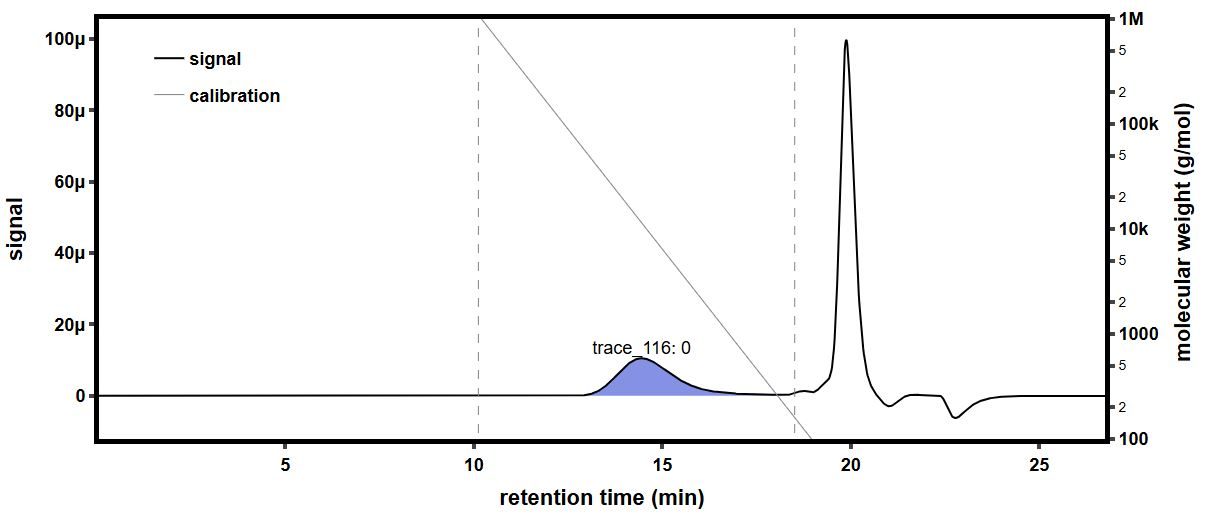

Source data for this figure (header and first rows):
time (min), raw light scattering data: detector volt…, raw light scattering data: detector volt…, raw light scattering data: detector volt…, raw light scattering data: detector volt…, raw light scattering data: detector volt…, raw light scattering data: detector volt…, raw light scattering data: detector volt…, raw light scattering data: detector volt…, raw UV absorbance data: detector voltage…, differential refractive index data: diff…, Forward Laser Monitor: Forward Laser Mon…, Auto-inject Signal: Auto-inject Signal, Auto-inject Signal: Auto-inject Signal, absolute refractive index data: absolute…
-0.1747, 0.02583, 0.0148, 0.0396, 0.02824, 0.03282, 0.02703, 0.04108, 0.01614, , -0.0002601, 1.008, , 1.438
-0.1579, 0.02583, 0.0148, 0.03959, 0.02824, 0.03282, 0.02703, 0.04107, 0.01614, , -0.0002601, 1.008, , 1.438
-0.1411, 0.02583, 0.0148, 0.03959, 0.02823, 0.03282, 0.02703, 0.04106, 0.01614, , -0.0002601, 1.008, , 1.438
-0.1242, 0.02583, 0.0148, 0.03959, 0.02824, 0.03282, 0.02703, 0.04107, 0.01614, , -0.0002601, 1.007, , 1.438
-0.1074, 0.02582, 0.01479, 0.03959, 0.02824, 0.03282, 0.02703, 0.04107, 0.01614, , -0.0002601, 1.007, , 1.438
-0.09056, 0.02582, 0.01479, 0.03959, 0.02824, 0.03282, 0.02703, 0.04107, 0.01614, , -0.0002601, 1.008, , 1.438
-0.07372, 0.02583, 0.0148, 0.03959, 0.02824, 0.03282, 0.02703, 0.04107, 0.01614, , -0.0002601, 1.007, , 1.438
-0.05689, 0.02583, 0.0148, 0.03959, 0.02824, 0.03281, 0.02703, 0.04107, 0.01614, , -0.0002601, 1.008, , 1.438
-0.04005, 0.02582, 0.0148, 0.03959, 0.02824, 0.03281, 0.02703, 0.04107, 0.01614, , -0.0002601, 1.008, , 1.438
-0.02322, 0.02583, 0.0148, 0.03959, 0.02824, 0.03282, 0.02704, 0.04108, 0.01614, , -0.0002601, 1.008, , 1.438
-0.006383, 0.02583, 0.0148, 0.0396, 0.02824, 0.03282, 0.02703, 0.04107, 0.01614, , -0.0002601, 1.008, , 1.438
0.01045, 0.02583, 0.0148, 0.0396, 0.02824, 0.03282, 0.02703, 0.04108, 0.01614, , -0.0002601, 1.008, , 1.438
0.02729, 0.02583, 0.0148, 0.03959, 0.02824, 0.03282, 0.02703, 0.04107, 0.01614, , -0.0002601, 1.008, , 1.438
0.04412, 0.02583, 0.0148, 0.03959, 0.02824, 0.03282, 0.02703, 0.04107, 0.01614, , -0.0002601, 1.008, , 1.438
0.06096, 0.02583, 0.0148, 0.0396, 0.02824, 0.03283, 0.02704, 0.04108, 0.01614, , -0.0002601, 1.007, , 1.438
0.07779, 0.02584, 0.0148, 0.0396, 0.02824, 0.03283, 0.02703, 0.04108, 0.01614, 0.05474, -0.0002601, 1.008, , 1.438
0.09462, 0.02583, 0.0148, 0.0396, 0.02824, 0.03282, 0.02703, 0.04108, 0.01614, 0.05474, -0.0002601, 1.008, , 1.438
0.1115, 0.02582, 0.0148, 0.0396, 0.02824, 0.03282, 0.02703, 0.04107, 0.01614, 0.05475, -0.0002601, 1.007, , 1.438
0.1283, 0.02582, 0.0148, 0.03959, 0.02824, 0.03282, 0.02703, 0.04107, 0.01614, 0.05474, -0.0002601, 1.008, , 1.438
0.1451, 0.02582, 0.0148, 0.03959, 0.02824, 0.03282, 0.02703, 0.04107, 0.01614, 0.05475, -0.0002601, 1.008, , 1.438
0.162, 0.02582, 0.01479, 0.03959, 0.02824, 0.03282, 0.02703, 0.04107, 0.01614, 0.05474, -0.0002601, 1.008, , 1.438
0.1788, 0.02583, 0.0148, 0.03959, 0.02824, 0.03282, 0.02703, 0.04107, 0.01614, 0.05474, -0.0002601, 1.008, , 1.438
0.1956, 0.02582, 0.0148, 0.03959, 0.02824, 0.03282, 0.02703, 0.04107, 0.01614, 0.05474, -0.0002601, 1.008, , 1.438
0.2125, 0.02582, 0.0148, 0.0396, 0.02824, 0.03282, 0.02703, 0.04107, 0.01614, 0.05474, -0.0002601, 1.008, , 1.438
0.2293, 0.02583, 0.0148, 0.03959, 0.02824, 0.03283, 0.02703, 0.04107, 0.01614, 0.05474, -0.0002601, 1.008, , 1.438
0.2461, 0.02583, 0.0148, 0.03959, 0.02824, 0.03282, 0.02703, 0.04107, 0.01614, 0.05473, -0.0002601, 1.008, , 1.438
0.263, 0.02582, 0.0148, 0.03959, 0.02824, 0.03282, 0.02703, 0.04107, 0.01614, 0.05473, -0.0002601, 1.008, , 1.438
0.2798, 0.02582, 0.0148, 0.03959, 0.02824, 0.03282, 0.02703, 0.04107, 0.01614, 0.05473, -0.0002601, 1.008, , 1.438
0.2966, 0.02582, 0.0148, 0.03959, 0.02824, 0.03282, 0.02703, 0.04107, 0.01614, 0.05473, -0.0002601, 1.008, , 1.438
0.3135, 0.02582, 0.0148, 0.03959, 0.02824, 0.03282, 0.02703, 0.04108, 0.01614, 0.05473, -0.0002601, 1.008, , 1.438
0.3303, 0.02583, 0.0148, 0.0396, 0.02824, 0.03282, 0.02703, 0.04107, 0.01614, 0.05473, -0.0002601, 1.008, , 1.438
0.3471, 0.02583, 0.0148, 0.0396, 0.02824, 0.03282, 0.02704, 0.04108, 0.01614, 0.05473, -0.0002601, 1.008, , 1.438
0.364, 0.02582, 0.0148, 0.03959, 0.02824, 0.03281, 0.02703, 0.04107, 0.01614, 0.05472, -0.0002601, 1.008, , 1.438
0.3808, 0.02582, 0.0148, 0.03959, 0.02823, 0.03282, 0.02703, 0.04107, 0.01614, 0.05472, -0.0002601, 1.008, , 1.438
0.3976, 0.02583, 0.0148, 0.0396, 0.02824, 0.03283, 0.02704, 0.04108, 0.01614, 0.05473, -0.0002601, 1.008, , 1.438
0.4145, 0.02583, 0.0148, 0.0396, 0.02824, 0.03282, 0.02703, 0.04107, 0.01614, 0.05473, -0.0002601, 1.008, , 1.438
0.4313, 0.02583, 0.0148, 0.0396, 0.02824, 0.03282, 0.02703, 0.04107, 0.01614, 0.05473, -0.0002601, 1.008, , 1.438
0.4482, 0.02583, 0.0148, 0.03959, 0.02824, 0.03281, 0.02703, 0.04107, 0.01614, 0.05473, -0.0002601, 1.008, , 1.438
0.465, 0.02582, 0.0148, 0.03959, 0.02824, 0.03282, 0.02703, 0.04107, 0.01614, 0.05473, -0.0002601, 1.008, , 1.438
0.4818, 0.02582, 0.0148, 0.03959, 0.02824, 0.03282, 0.02703, 0.04107, 0.01614, 0.05473, -0.0002601, 1.008, , 1.438
0.4987, 0.02583, 0.0148, 0.03959, 0.02824, 0.03282, 0.02703, 0.04107, 0.01614, 0.05474, -0.0002601, 1.008, , 1.438
0.5155, 0.02582, 0.01481, 0.03959, 0.02824, 0.03282, 0.02703, 0.04107, 0.01614, 0.05473, -0.0002601, 1.008, , 1.438
0.5323, 0.02582, 0.0148, 0.03959, 0.02824, 0.03282, 0.02703, 0.04107, 0.01614, 0.05473, -0.0002601, 1.008, , 1.438
0.5492, 0.02582, 0.0148, 0.03959, 0.02824, 0.03282, 0.02703, 0.04107, 0.01614, 0.05473, -0.0002601, 1.008, , 1.438
0.566, 0.02583, 0.0148, 0.03959, 0.02824, 0.03282, 0.02703, 0.04108, 0.01614, 0.05473, -0.0002601, 1.008, , 1.438
0.5828, 0.02583, 0.0148, 0.03959, 0.02824, 0.03282, 0.02703, 0.04108, 0.01614, 0.05473, -0.0002601, 1.008, , 1.438
0.5997, 0.02583, 0.0148, 0.03959, 0.02824, 0.03282, 0.02703, 0.04108, 0.01614, 0.05474, -0.0002601, 1.008, , 1.438
0.6165, 0.02582, 0.0148, 0.03959, 0.02824, 0.03282, 0.02703, 0.04108, 0.01614, 0.05474, -0.0002601, 1.008, , 1.438
0.6333, 0.02582, 0.0148, 0.03959, 0.02825, 0.03282, 0.02703, 0.04107, 0.01614, 0.05473, -0.0002601, 1.008, , 1.438
0.6502, 0.02582, 0.0148, 0.03959, 0.02824, 0.03282, 0.02703, 0.04107, 0.01614, 0.05473, -0.0002601, 1.008, , 1.438
0.667, 0.02582, 0.0148, 0.03959, 0.02824, 0.03282, 0.02703, 0.04107, 0.01614, 0.05474, -0.0002601, 1.008, , 1.438
0.6838, 0.02583, 0.0148, 0.03959, 0.02824, 0.03282, 0.02703, 0.04107, 0.01614, 0.05474, -0.0002601, 1.008, , 1.438
0.7007, 0.02583, 0.0148, 0.0396, 0.02824, 0.03282, 0.02703, 0.04108, 0.01614, 0.05474, -0.0002601, 1.008, , 1.438
0.7175, 0.02582, 0.0148, 0.03959, 0.02824, 0.03282, 0.02703, 0.04107, 0.01614, 0.05473, -0.0002601, 1.008, , 1.438
0.7343, 0.02582, 0.0148, 0.03959, 0.02824, 0.03282, 0.02703, 0.04108, 0.01614, 0.05473, -0.0002601, 1.008, , 1.438
0.7512, 0.02583, 0.0148, 0.03959, 0.02824, 0.03282, 0.02703, 0.04108, 0.01614, 0.05473, -0.0002601, 1.008, , 1.438
0.768, 0.02583, 0.0148, 0.03959, 0.02824, 0.03282, 0.02703, 0.04108, 0.01614, 0.05473, -0.0002601, 1.008, , 1.438
0.7848, 0.02582, 0.0148, 0.0396, 0.02824, 0.03282, 0.02703, 0.04108, 0.01614, 0.05473, -0.0002601, 1.008, , 1.438
0.8017, 0.02583, 0.0148, 0.0396, 0.02824, 0.03282, 0.02703, 0.04108, 0.01615, 0.05473, -0.0002601, 1.008, , 1.438
0.8185, 0.02583, 0.0148, 0.03959, 0.02824, 0.03282, 0.02703, 0.04107, 0.01614, 0.05474, -0.0002601, 1.008, , 1.438
... 1,603 more rows
